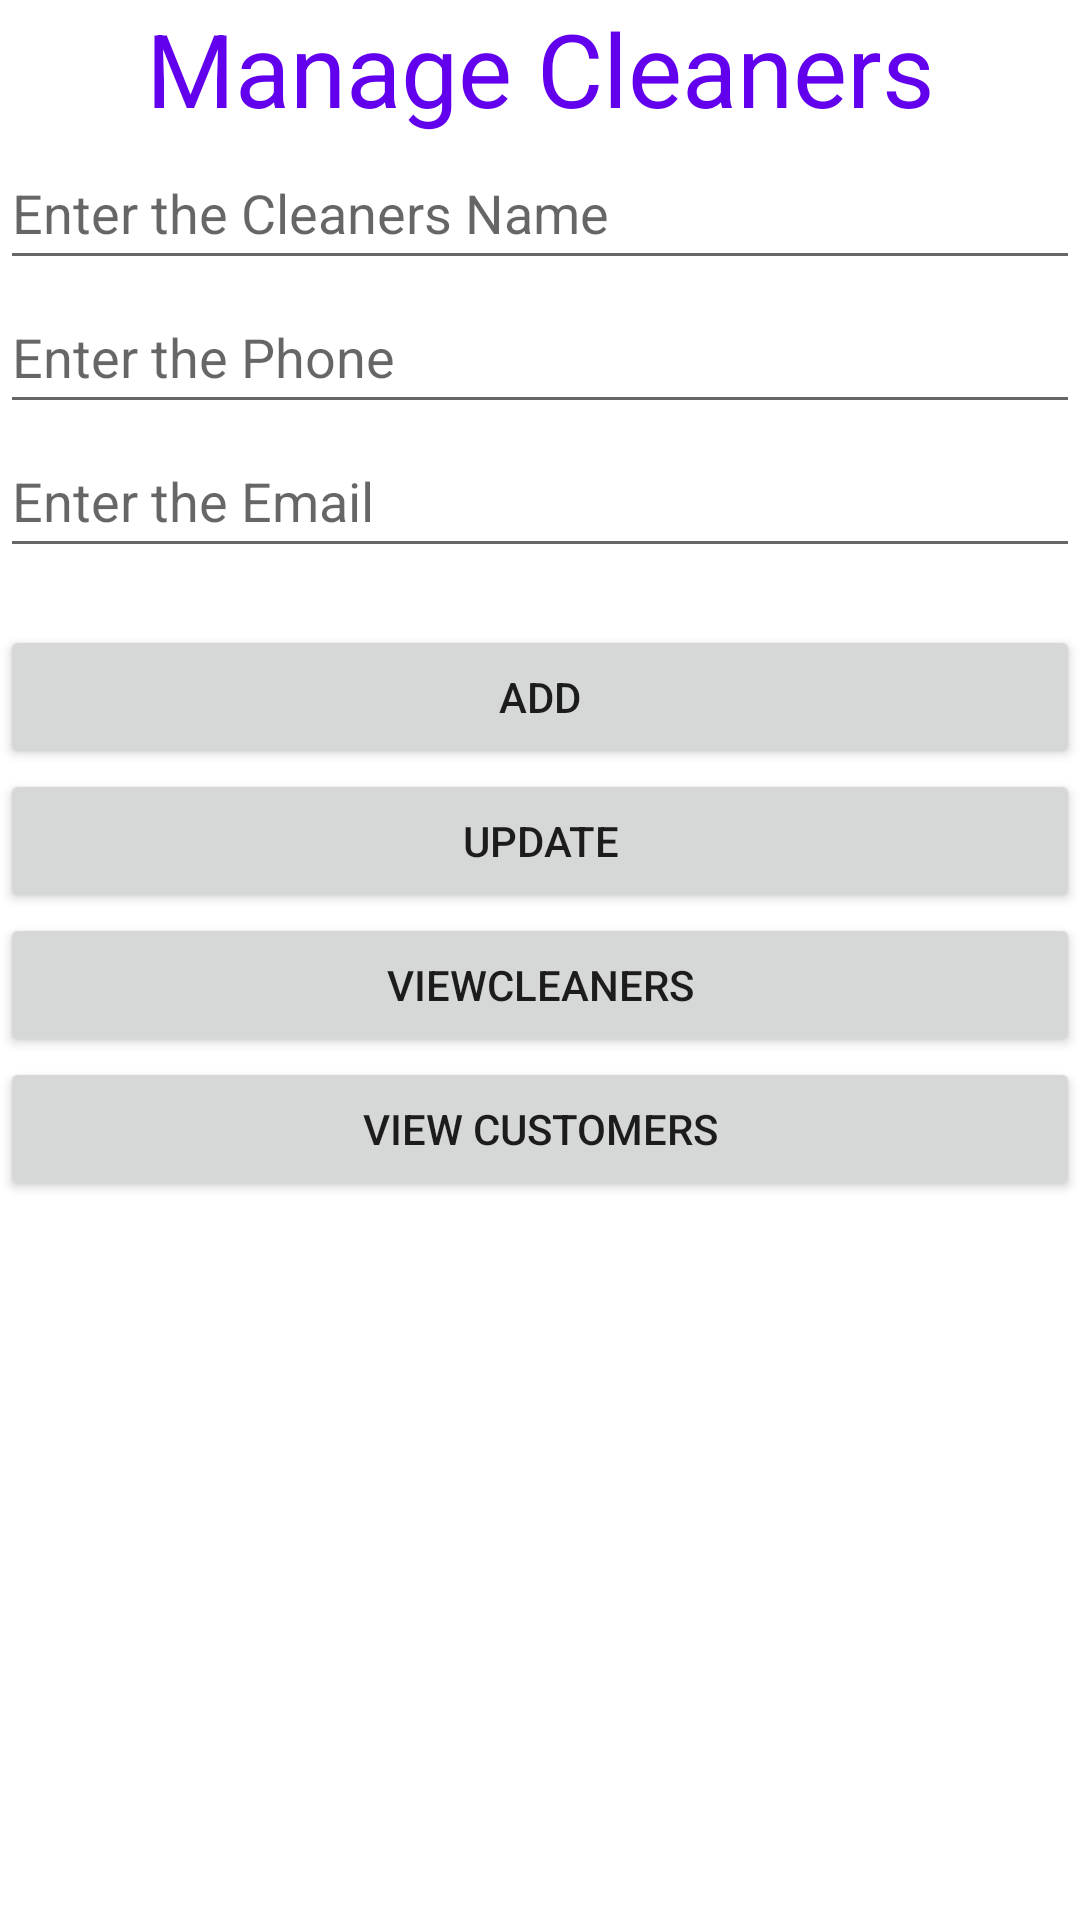

Layout XML and referenced resources for this Android screen:
<!-- AndroidManifest.xml: application theme Theme.HireHouseCleanersApplication -->
<!-- res/layout/fragment_cleaners.xml -->
<?xml version="1.0" encoding="utf-8"?>
<FrameLayout xmlns:android="http://schemas.android.com/apk/res/android"
    xmlns:app="http://schemas.android.com/apk/res-auto"
    xmlns:tools="http://schemas.android.com/tools"
    android:layout_width="match_parent"
    android:layout_height="match_parent"
    android:background="@drawable/cleanersserices"
    tools:context=".ui.cleaners.CleanersFragment">

    <androidx.constraintlayout.widget.ConstraintLayout
        android:layout_width="match_parent"
        android:layout_height="match_parent">

        <ScrollView
            android:layout_width="match_parent"
            android:layout_height="match_parent"
            android:background="@drawable/cleanersserices"
            app:layout_constraintBottom_toBottomOf="parent"
            app:layout_constraintStart_toStartOf="parent"
            app:layout_constraintTop_toTopOf="parent"
            tools:ignore="SpeakableTextPresentCheck">

            <LinearLayout
                android:layout_width="match_parent"
                android:layout_height="wrap_content"
                android:orientation="vertical">

                <TextView
                    android:id="@+id/textTitle"
                    android:layout_width="match_parent"
                    android:layout_height="wrap_content"
                    android:text="Manage Cleaners"
                    android:textAlignment="center"
                    android:textColor="@color/purple_500"
                    android:textSize="34sp" />

                <EditText
                    android:id="@+id/editCleanersName"
                    android:layout_width="match_parent"
                    android:layout_height="wrap_content"
                    android:ems="10"
                    android:hint="Enter the Cleaners Name"
                    android:inputType="textPersonName"
                    android:minHeight="48dp" />

                <EditText
                    android:id="@+id/editCleanersPhone"
                    android:layout_width="match_parent"
                    android:layout_height="wrap_content"
                    android:ems="10"
                    android:hint="Enter the Phone"
                    android:inputType="textPersonName"
                    android:minHeight="48dp" />

                <EditText
                    android:id="@+id/editCleanersEmail"
                    android:layout_width="match_parent"
                    android:layout_height="wrap_content"
                    android:ems="10"
                    android:hint="Enter the Email"
                    android:inputType="textPersonName"
                    android:minHeight="48dp" />

                <TextView
                    android:id="@+id/textCleanerID"
                    android:layout_width="match_parent"
                    android:layout_height="wrap_content"
                    android:enabled="true"
                    android:visibility="invisible" />

                <Button
                    android:id="@+id/btnCleanersAdd"
                    android:layout_width="match_parent"
                    android:layout_height="wrap_content"
                    android:text="Add" />

                <Button
                    android:id="@+id/btnUpdateCleaners"
                    android:layout_width="match_parent"
                    android:layout_height="wrap_content"
                    android:text="Update" />

                <Button
                    android:id="@+id/btnViewCleaners"
                    android:layout_width="match_parent"
                    android:layout_height="wrap_content"
                    android:text="ViewCleaners" />

                <Button
                    android:id="@+id/btnView"
                    android:layout_width="match_parent"
                    android:layout_height="wrap_content"
                    android:text="View Customers" />
            </LinearLayout>
        </ScrollView>
    </androidx.constraintlayout.widget.ConstraintLayout>
</FrameLayout>
<!-- resources referenced by this layout -->
<resources>
  <style name="Theme.HireHouseCleanersApplication" parent="Theme.MaterialComponents.DayNight.DarkActionBar">
          
          <item name="colorPrimary">@color/purple_500</item>
          <item name="colorPrimaryVariant">@color/purple_700</item>
          <item name="colorOnPrimary">@color/white</item>
          
          <item name="colorSecondary">@color/teal_200</item>
          <item name="colorSecondaryVariant">@color/teal_700</item>
          <item name="colorOnSecondary">@color/black</item>
          
          <item name="android:statusBarColor" tools:targetApi="l">?attr/colorPrimaryVariant</item>
          
      </style>
  <!-- not gathered from this repository: default colours our renderer supplied (Android Studio template values) -->
  <color name="purple_500">#FF6200EE</color>
  <color name="purple_700">#FF3700B3</color>
  <color name="teal_200">#FF03DAC5</color>
  <color name="teal_700">#FF018786</color>
  <color name="black">#FF000000</color>
  <color name="white">#FFFFFFFF</color>
</resources>
